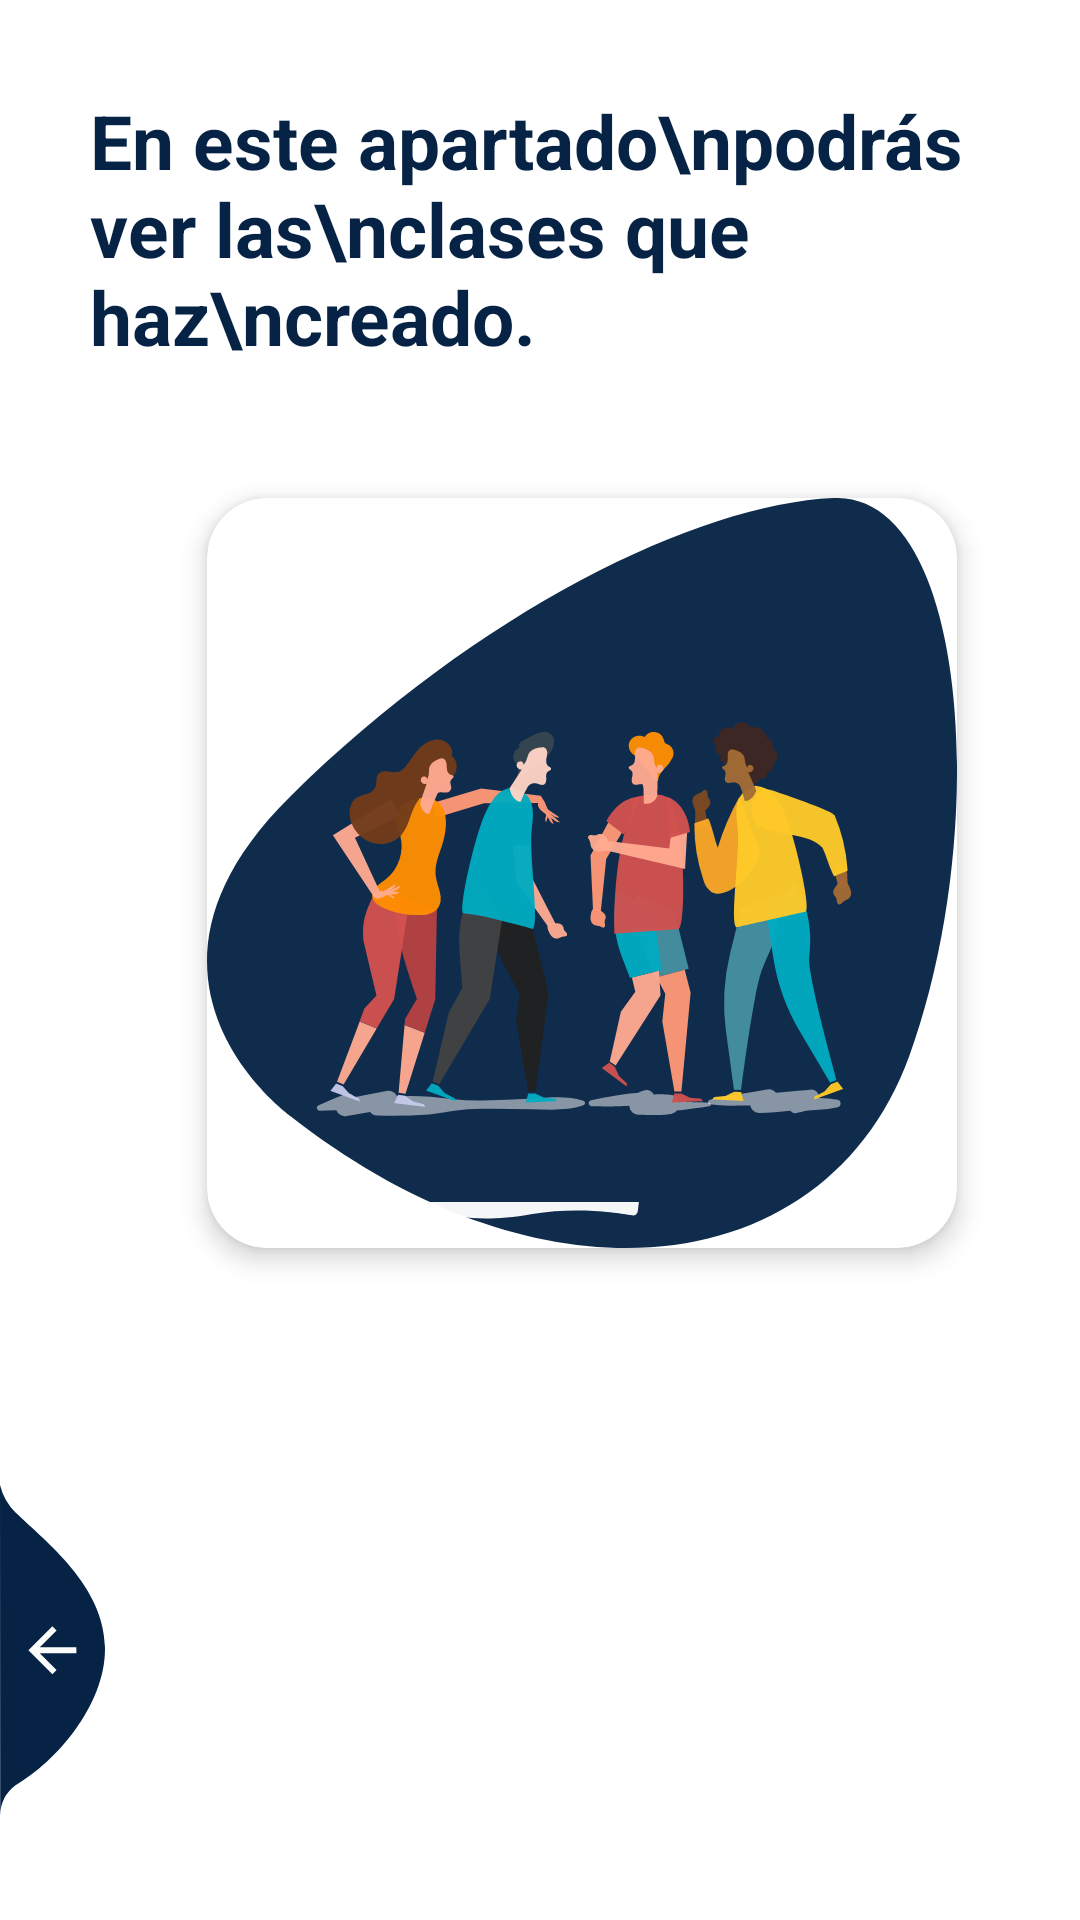

Write the Android layout XML for this screen, with the resource values it uses.
<!-- AndroidManifest.xml: activity theme Theme.IAssSystem.NoActionBar -->
<!-- res/layout/activity_lista_clases.xml -->
<?xml version="1.0" encoding="utf-8"?>
<RelativeLayout xmlns:android="http://schemas.android.com/apk/res/android"
    xmlns:app="http://schemas.android.com/apk/res-auto"
    xmlns:tools="http://schemas.android.com/tools"
    android:layout_width="match_parent"
    android:layout_height="match_parent"
    android:background="@color/colorPrimary"
    tools:context=".activities.docentes.ListaClasesActivity">

    


    <ScrollView
        android:id="@+id/scrollListaClases"
        android:layout_width="match_parent"
        android:layout_height="match_parent"
        android:layout_marginBottom="0dp"
        app:layout_constraintEnd_toEndOf="parent"
        app:layout_constraintHorizontal_bias="0.0"
        app:layout_constraintStart_toStartOf="parent"
        app:layout_constraintTop_toTopOf="parent">

        <LinearLayout
            android:layout_width="match_parent"
            android:layout_height="wrap_content"
            android:orientation="vertical">

            <RelativeLayout
                android:id="@+id/cabeceraListaClases"
                android:layout_width="match_parent"
                android:layout_height="wrap_content"
                android:padding="30dp"
                app:layout_constraintEnd_toEndOf="parent"
                app:layout_constraintStart_toStartOf="parent"
                app:layout_constraintTop_toTopOf="parent">

                <LinearLayout
                    android:id="@+id/fotoUsuarioListaClases"
                    android:layout_width="wrap_content"
                    android:layout_height="wrap_content"
                    android:layout_below="@+id/tvNombreListaClases"
                    android:layout_alignParentEnd="true"
                    android:layout_alignParentBottom="true"
                    android:layout_marginTop="0dp"
                    android:layout_marginEnd="0dp"
                    android:layout_marginBottom="0dp"
                    android:gravity="center"
                    android:orientation="vertical">

                    <androidx.cardview.widget.CardView
                        android:id="@+id/cardFotoUsuarioListaClases"
                        android:layout_width="wrap_content"
                        android:layout_height="wrap_content"
                        android:layout_below="@+id/tvNombre"
                        android:layout_alignParentEnd="true"
                        android:layout_marginTop="30dp"
                        app:cardCornerRadius="20dp"
                        app:cardElevation="5dp"
                        app:cardUseCompatPadding="true">

                        <ImageView
                            android:id="@+id/photoListaClases"
                            android:layout_width="250dp"
                            android:layout_height="250dp"
                            android:src="@drawable/ic_register_hero" />

                    </androidx.cardview.widget.CardView>
                </LinearLayout>

                <TextView
                    android:id="@+id/tvNombreListaClases"
                    style="@style/viewParent.headerText.NoMode"
                    android:layout_alignParentStart="true"
                    android:layout_alignParentLeft="true"
                    android:layout_alignParentTop="true"
                    android:layout_marginStart="0dp"
                    android:layout_marginTop="0dp"
                    android:text="En este apartado\npodrás ver las\nclases que haz\ncreado."
                    android:textColor="@color/colorAccent" />

            </RelativeLayout>

            <LinearLayout
                android:id="@+id/lyprogreso_docente"
                android:layout_width="match_parent"
                android:layout_height="wrap_content"
                android:layout_gravity="center"
                android:gravity="center"
                android:orientation="vertical"
                android:visibility="gone">

                <TextView
                    android:id="@+id/tvCargandoClases_docente"
                    android:layout_width="wrap_content"
                    android:layout_height="wrap_content"
                    android:text="Buscando clases, espere">

                </TextView>

                <ProgressBar
                    android:id="@+id/cprogress_docente"
                    android:layout_width="wrap_content"
                    android:layout_height="wrap_content"
                    android:background="@drawable/circular_bar"
                    android:paddingTop="20dp"
                    android:progress="50"
                    android:progressDrawable="@drawable/circular_bar">

                </ProgressBar>

            </LinearLayout>

            <TextView
                android:id="@+id/pruebaClasesDocente"
                style="@style/viewParent.headerText.NoMode"
                android:layout_width="match_parent"
                android:layout_height="wrap_content"
                android:layout_gravity="center"
                android:gravity="center"
                android:text=""
                android:textColor="@color/colorAccent"
                android:visibility="gone" />

            <androidx.recyclerview.widget.RecyclerView
                android:id="@+id/rvClasesDocente"
                android:layout_width="match_parent"
                android:layout_height="match_parent"
                android:visibility="gone">

            </androidx.recyclerview.widget.RecyclerView>
        </LinearLayout>

    </ScrollView>

    <androidx.constraintlayout.widget.ConstraintLayout
        android:id="@+id/barraFoto"
        android:layout_width="wrap_content"
        android:layout_height="wrap_content">

        <View
            android:visibility="invisible"
            android:layout_width="11dp"
            android:layout_height="match_parent"
            android:layout_alignParentTop="true"
            android:layout_alignParentRight="true"
            android:background="@drawable/ic_side_bg_izq"
            app:layout_constraintBottom_toBottomOf="parent"
            tools:ignore="MissingConstraints" />

        <ImageView
            android:layout_width="wrap_content"
            android:layout_height="wrap_content"
            android:layout_alignParentLeft="true"
            android:layout_marginBottom="35dp"
            android:adjustViewBounds="false"
            android:src="@drawable/ic_back_img_verde"
            app:layout_constraintBottom_toBottomOf="parent"
            app:layout_constraintStart_toStartOf="parent"
            android:onClick="onMainClick"/>
    </androidx.constraintlayout.widget.ConstraintLayout>

</RelativeLayout>
<!-- resources referenced by this layout -->
<resources>
  <color name="colorAccent">#062346</color>
  <color name="colorPrimary">#FFFFFF</color>
  <!-- drawable circular_bar (drawable) -->
  <?xml version="1.0" encoding="utf-8"?>
  <shape xmlns:android="http://schemas.android.com/apk/res/android"
      android:shape="ring"
      android:innerRadiusRatio="2.5"
      android:tint="@color/colorAccent"
      android:thickness="4dp"
      android:useLevel="true">
  
  </shape>
  <!-- drawable ic_back_img_verde (drawable-v24) -->
  <vector xmlns:android="http://schemas.android.com/apk/res/android"
          android:width="35dp"
          android:height="110dp"
          android:viewportWidth="35.022"
          android:viewportHeight="110.257">
      <path
          android:pathData="M-0,-0l0.08,110.26a12.8,12.8 93.91,0 1,5.1 -9.92c13.56,-7.81 30.32,-27.17 29.83,-46.33 -0.52,-20.39 -19.37,-34.74 -29.83,-44.79A19.61,19.61 60.14,0 1,-0 -0Z"
          android:fillColor="@color/colorAccent"/>
      <path
          android:pathData="M25.47,54.19L13.27,54.19l5.6,-5.6L17.47,47.19 9.47,55.19l8,8 1.4,-1.4L13.27,56.19L25.47,56.19Z"
          android:fillColor="#fcfcfc"/>
  </vector>
  <!-- drawable ic_register_hero: vector/xml drawable (drawable-v24, 21848 chars, omitted) -->
  <!-- drawable ic_side_bg_izq (drawable-v24) -->
  <shape xmlns:android="http://schemas.android.com/apk/res/android" android:shape="rectangle">
      <size
          android:width="11dp"
          android:height="787dp"/>
      <solid
          android:color="@color/colorAccent"/>
      <corners
          android:topRightRadius="17dp"/>
  </shape>
  <style name="viewParent.headerText.NoMode">
          <item name="android:textColor">@color/darkTextColor</item>
      </style>
  <style name="Theme.IAssSystem.NoActionBar">
          <item name="windowActionBar">false</item>
          <item name="windowNoTitle">true</item>
      </style>
  <color name="darkTextColor">#020000</color>
</resources>
